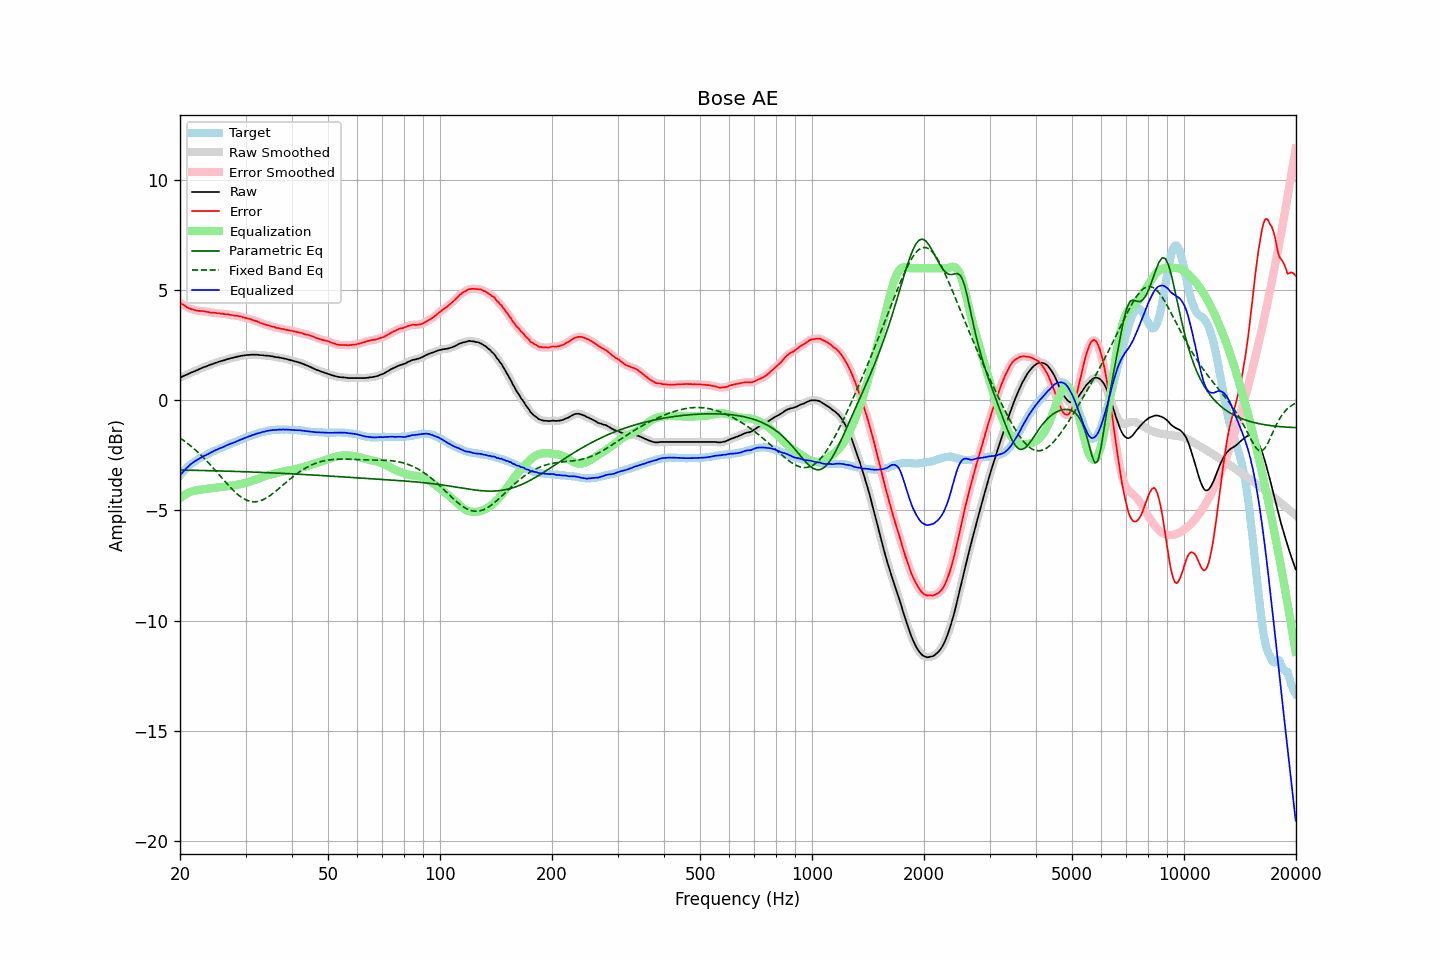

Values plotted in this chart, from the file beside it:
frequency, raw, error, smoothed, error_smoothed, equalization, parametric_eq, fixed_band_eq, equalized_raw, equalized_smoothed, target
20.00, 1.03, 4.44, 1.03, 4.44, -4.44, -3.16, -1.71, -3.41, -3.41, -3.41
20.20, 1.06, 4.38, 1.06, 4.39, -4.38, -3.17, -1.76, -3.32, -3.32, -3.32
20.40, 1.10, 4.34, 1.10, 4.34, -4.33, -3.17, -1.81, -3.23, -3.24, -3.24
20.61, 1.13, 4.30, 1.13, 4.29, -4.29, -3.17, -1.86, -3.16, -3.16, -3.17
20.81, 1.16, 4.24, 1.16, 4.24, -4.24, -3.17, -1.92, -3.08, -3.08, -3.08
21.02, 1.19, 4.19, 1.19, 4.20, -4.21, -3.17, -1.98, -3.02, -3.01, -3.00
21.23, 1.23, 4.17, 1.23, 4.16, -4.17, -3.17, -2.03, -2.94, -2.94, -2.94
21.44, 1.26, 4.14, 1.26, 4.14, -4.14, -3.17, -2.09, -2.88, -2.88, -2.88
21.66, 1.29, 4.12, 1.29, 4.12, -4.12, -3.18, -2.15, -2.83, -2.83, -2.83
21.87, 1.32, 4.10, 1.32, 4.10, -4.10, -3.18, -2.22, -2.78, -2.78, -2.78
22.09, 1.35, 4.08, 1.35, 4.08, -4.08, -3.18, -2.28, -2.73, -2.73, -2.73
22.31, 1.38, 4.06, 1.38, 4.07, -4.07, -3.18, -2.35, -2.69, -2.69, -2.68
22.54, 1.42, 4.06, 1.42, 4.06, -4.06, -3.18, -2.42, -2.64, -2.65, -2.64
22.76, 1.45, 4.05, 1.45, 4.06, -4.05, -3.18, -2.49, -2.60, -2.60, -2.60
22.99, 1.48, 4.05, 1.48, 4.05, -4.04, -3.19, -2.56, -2.56, -2.56, -2.57
23.22, 1.51, 4.04, 1.51, 4.04, -4.03, -3.19, -2.63, -2.52, -2.53, -2.53
23.45, 1.53, 4.02, 1.53, 4.03, -4.02, -3.19, -2.71, -2.49, -2.49, -2.49
23.69, 1.56, 4.01, 1.56, 4.01, -4.01, -3.19, -2.78, -2.45, -2.45, -2.45
23.92, 1.59, 4.00, 1.59, 4.00, -4.00, -3.19, -2.86, -2.41, -2.42, -2.41
24.16, 1.62, 3.98, 1.62, 3.99, -3.99, -3.19, -2.94, -2.37, -2.38, -2.36
24.40, 1.64, 3.97, 1.64, 3.98, -3.98, -3.20, -3.02, -2.34, -2.34, -2.33
24.65, 1.67, 3.98, 1.67, 3.97, -3.97, -3.20, -3.10, -2.30, -2.30, -2.31
24.89, 1.70, 3.98, 1.70, 3.97, -3.97, -3.20, -3.18, -2.27, -2.27, -2.28
25.14, 1.72, 3.96, 1.72, 3.96, -3.96, -3.20, -3.27, -2.24, -2.23, -2.24
25.39, 1.75, 3.96, 1.75, 3.95, -3.95, -3.20, -3.35, -2.20, -2.20, -2.21
25.65, 1.77, 3.94, 1.77, 3.94, -3.94, -3.21, -3.43, -2.17, -2.17, -2.17
25.91, 1.79, 3.94, 1.79, 3.93, -3.94, -3.21, -3.52, -2.15, -2.15, -2.15
26.16, 1.81, 3.93, 1.81, 3.92, -3.93, -3.21, -3.60, -2.12, -2.12, -2.12
26.43, 1.83, 3.91, 1.83, 3.92, -3.92, -3.21, -3.68, -2.09, -2.08, -2.08
26.69, 1.86, 3.91, 1.86, 3.91, -3.91, -3.21, -3.77, -2.05, -2.05, -2.05
26.96, 1.88, 3.90, 1.88, 3.90, -3.90, -3.22, -3.85, -2.02, -2.01, -2.02
27.23, 1.90, 3.88, 1.90, 3.89, -3.89, -3.22, -3.92, -1.99, -1.98, -1.98
27.50, 1.92, 3.87, 1.92, 3.87, -3.87, -3.22, -4.00, -1.95, -1.96, -1.95
27.77, 1.93, 3.86, 1.93, 3.86, -3.86, -3.22, -4.07, -1.93, -1.93, -1.93
28.05, 1.95, 3.84, 1.95, 3.85, -3.85, -3.23, -4.15, -1.90, -1.90, -1.89
28.33, 1.97, 3.84, 1.97, 3.84, -3.84, -3.23, -4.21, -1.87, -1.87, -1.87
28.62, 1.99, 3.84, 1.99, 3.83, -3.83, -3.23, -4.28, -1.84, -1.84, -1.85
28.90, 2.00, 3.81, 2.00, 3.82, -3.81, -3.23, -4.33, -1.81, -1.81, -1.81
29.19, 2.02, 3.81, 2.02, 3.80, -3.80, -3.24, -4.39, -1.77, -1.78, -1.79
29.48, 2.03, 3.77, 2.03, 3.78, -3.78, -3.24, -4.44, -1.75, -1.75, -1.74
29.78, 2.04, 3.76, 2.04, 3.76, -3.76, -3.24, -4.48, -1.72, -1.72, -1.72
30.08, 2.05, 3.74, 2.05, 3.74, -3.74, -3.24, -4.52, -1.69, -1.69, -1.69
30.38, 2.06, 3.72, 2.06, 3.72, -3.72, -3.25, -4.55, -1.66, -1.66, -1.66
30.68, 2.06, 3.69, 2.06, 3.70, -3.70, -3.25, -4.57, -1.64, -1.64, -1.63
30.99, 2.07, 3.68, 2.07, 3.68, -3.68, -3.25, -4.59, -1.61, -1.61, -1.61
31.30, 2.07, 3.65, 2.07, 3.65, -3.65, -3.25, -4.60, -1.58, -1.58, -1.58
31.61, 2.07, 3.63, 2.07, 3.63, -3.63, -3.26, -4.61, -1.56, -1.56, -1.56
31.93, 2.07, 3.61, 2.07, 3.61, -3.60, -3.26, -4.60, -1.53, -1.53, -1.54
32.24, 2.07, 3.59, 2.07, 3.58, -3.58, -3.26, -4.60, -1.51, -1.51, -1.52
32.57, 2.06, 3.55, 2.06, 3.55, -3.55, -3.27, -4.58, -1.49, -1.49, -1.49
32.89, 2.05, 3.51, 2.05, 3.52, -3.52, -3.27, -4.56, -1.47, -1.47, -1.46
33.22, 2.05, 3.49, 2.05, 3.49, -3.49, -3.27, -4.53, -1.44, -1.45, -1.44
33.55, 2.04, 3.46, 2.04, 3.46, -3.47, -3.28, -4.50, -1.43, -1.43, -1.42
33.89, 2.03, 3.45, 2.03, 3.44, -3.44, -3.28, -4.46, -1.41, -1.41, -1.42
34.23, 2.03, 3.42, 2.03, 3.42, -3.42, -3.28, -4.42, -1.39, -1.39, -1.39
34.57, 2.02, 3.40, 2.02, 3.40, -3.40, -3.29, -4.37, -1.38, -1.38, -1.38
34.92, 2.01, 3.38, 2.01, 3.38, -3.38, -3.29, -4.33, -1.37, -1.36, -1.37
35.27, 2.00, 3.35, 2.00, 3.36, -3.36, -3.29, -4.27, -1.36, -1.36, -1.35
35.62, 1.99, 3.35, 1.99, 3.34, -3.34, -3.30, -4.22, -1.35, -1.35, -1.36
35.97, 1.97, 3.32, 1.97, 3.32, -3.32, -3.30, -4.16, -1.35, -1.35, -1.35
... 635 more rows
